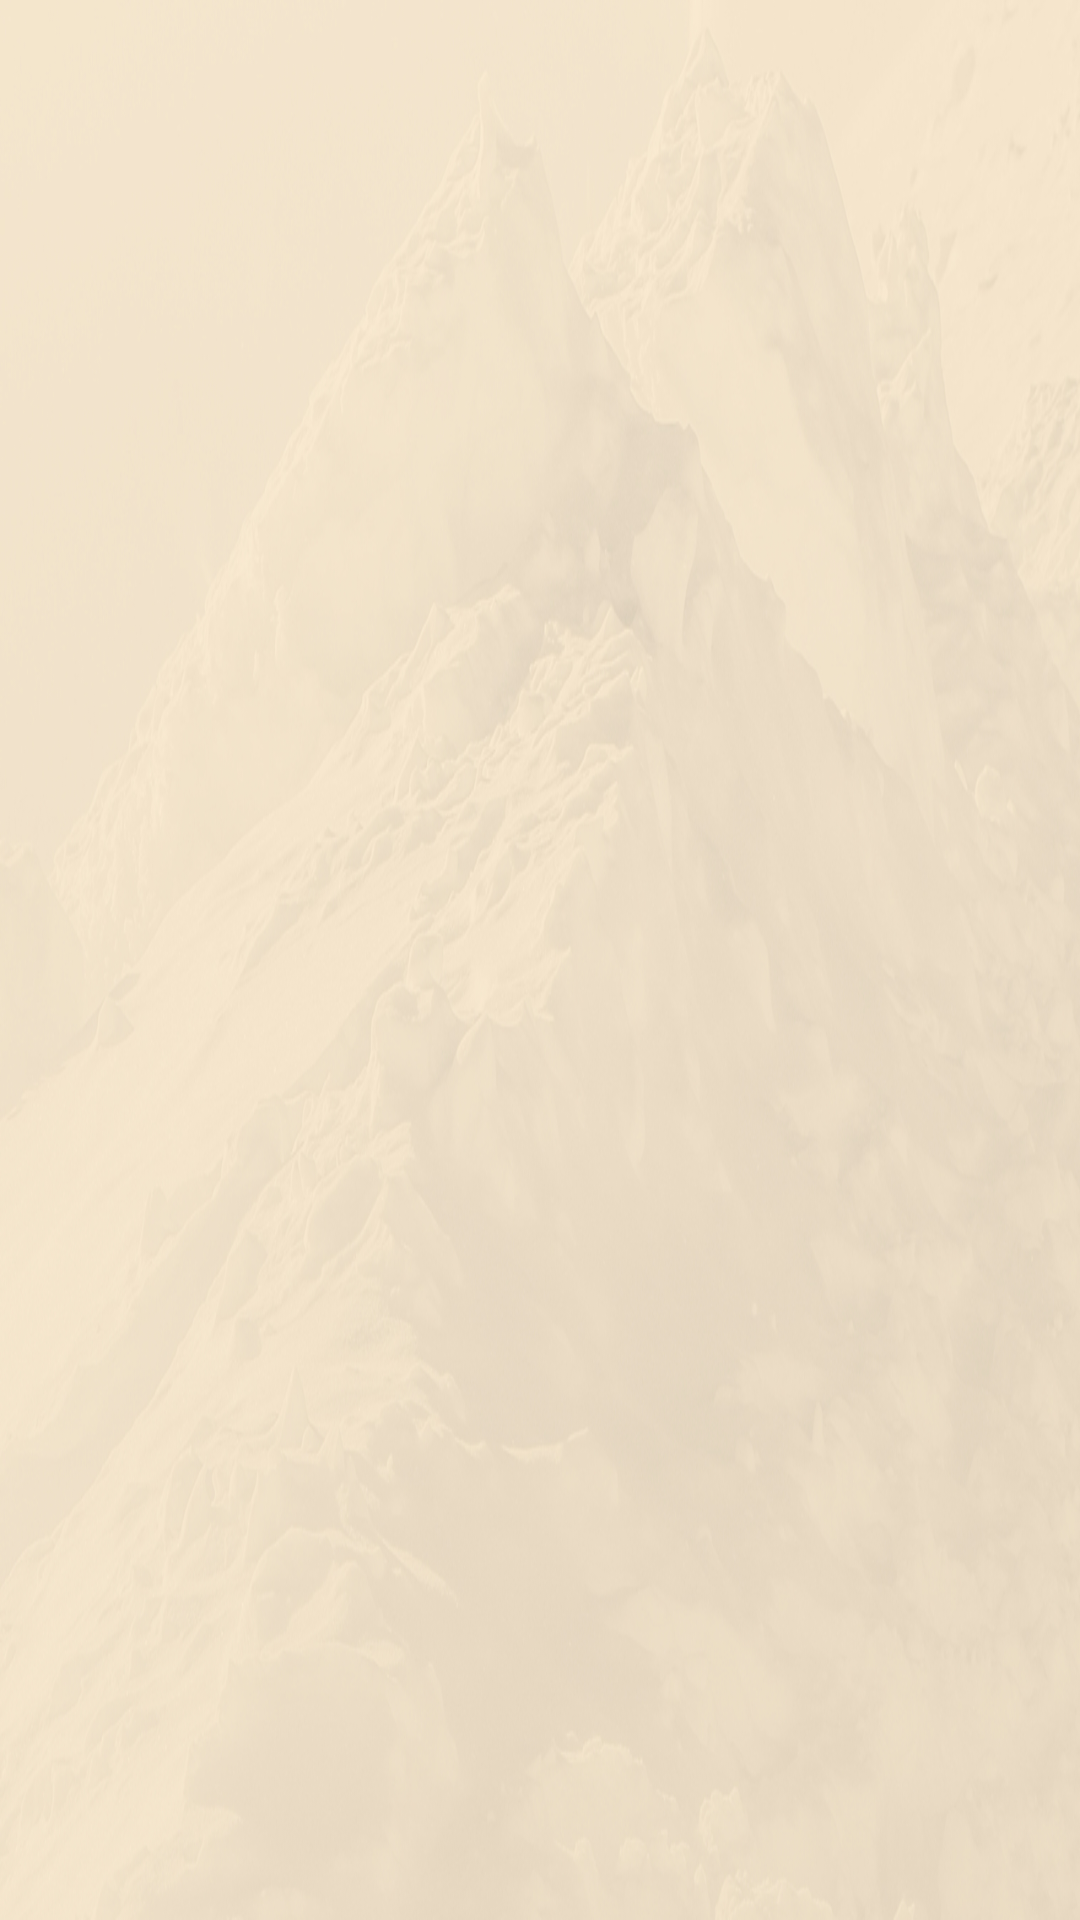

Here is an Android app screen rendered from its layout file. Give the layout XML and the strings, colors and styles it references.
<!-- AndroidManifest.xml: application theme Theme.FindArt -->
<!-- res/layout/activity_main.xml -->
<?xml version="1.0" encoding="utf-8"?>
<androidx.constraintlayout.widget.ConstraintLayout
    xmlns:android="http://schemas.android.com/apk/res/android"
    xmlns:app="http://schemas.android.com/apk/res-auto"
    xmlns:tools="http://schemas.android.com/tools"
    android:id="@+id/container_light"
    android:layout_width="match_parent"
    android:layout_height="match_parent"
    android:orientation="vertical"
    tools:context=".BaseActivity">

    <ImageView
        android:id="@+id/not_found_picture"
        android:layout_width="wrap_content"
        android:layout_height="0dp"
        android:layout_marginTop="100dp"
        android:src="@drawable/not_found"
        android:contentDescription="@string/app_name"
        android:visibility="invisible"
        app:layout_constraintStart_toStartOf="parent"
        app:layout_constraintTop_toTopOf="parent"
        app:layout_constraintHeight_percent="0.3" />
</androidx.constraintlayout.widget.ConstraintLayout>
<!-- resources referenced by this layout -->
<resources>
  <!-- drawable not_found: png bitmap (drawable, 42990 bytes) -->
  <string name="app_name">FindArt</string>
  <style name="Theme.FindArt" parent="Theme.MaterialComponents.DayNight.NoActionBar">
          
          <item name="colorPrimary">@color/color_primary</item>
          <item name="colorPrimaryVariant">@color/color_primary_variant</item>
          <item name="colorOnPrimary">@color/color_on_primary</item>
          
          <item name="colorSecondary">@color/color_secondary</item>
          <item name="colorSecondaryVariant">@color/color_secondary</item>
          <item name="colorOnSecondary">@color/color_on_secondary</item>
          
          <item name="android:statusBarColor">?attr/colorPrimaryVariant</item>
          <item name="android:windowLightStatusBar" tools:targetApi="m">true</item>
          
          <item name="android:actionMenuTextColor">@color/color_on_primary</item>
          <item name="android:toolbarStyle">@color/color_on_primary</item>
          <item name="android:actionMenuTextAppearance">@style/Toolbar.MenuText</item>
  
          <item name="android:windowBackground">@drawable/background</item>
          <item name="android:textColor">@color/color_on_primary</item>
      </style>
  <color name="color_primary">#FFF3E4CD</color>
  <color name="color_primary_variant">#FFFAD59E</color>
  <color name="color_on_primary">#FF2C2A2B</color>
  <color name="color_secondary">#FFA27E4A</color>
  <color name="color_on_secondary">#FF000000</color>
  <style name="Toolbar.MenuText" parent="TextAppearance.Widget.AppCompat.Toolbar.Title">
          <item name="android:textSize">18sp</item>
      </style>
  <!-- drawable background: jpg bitmap (drawable-hdpi, 144855 bytes) -->
</resources>
